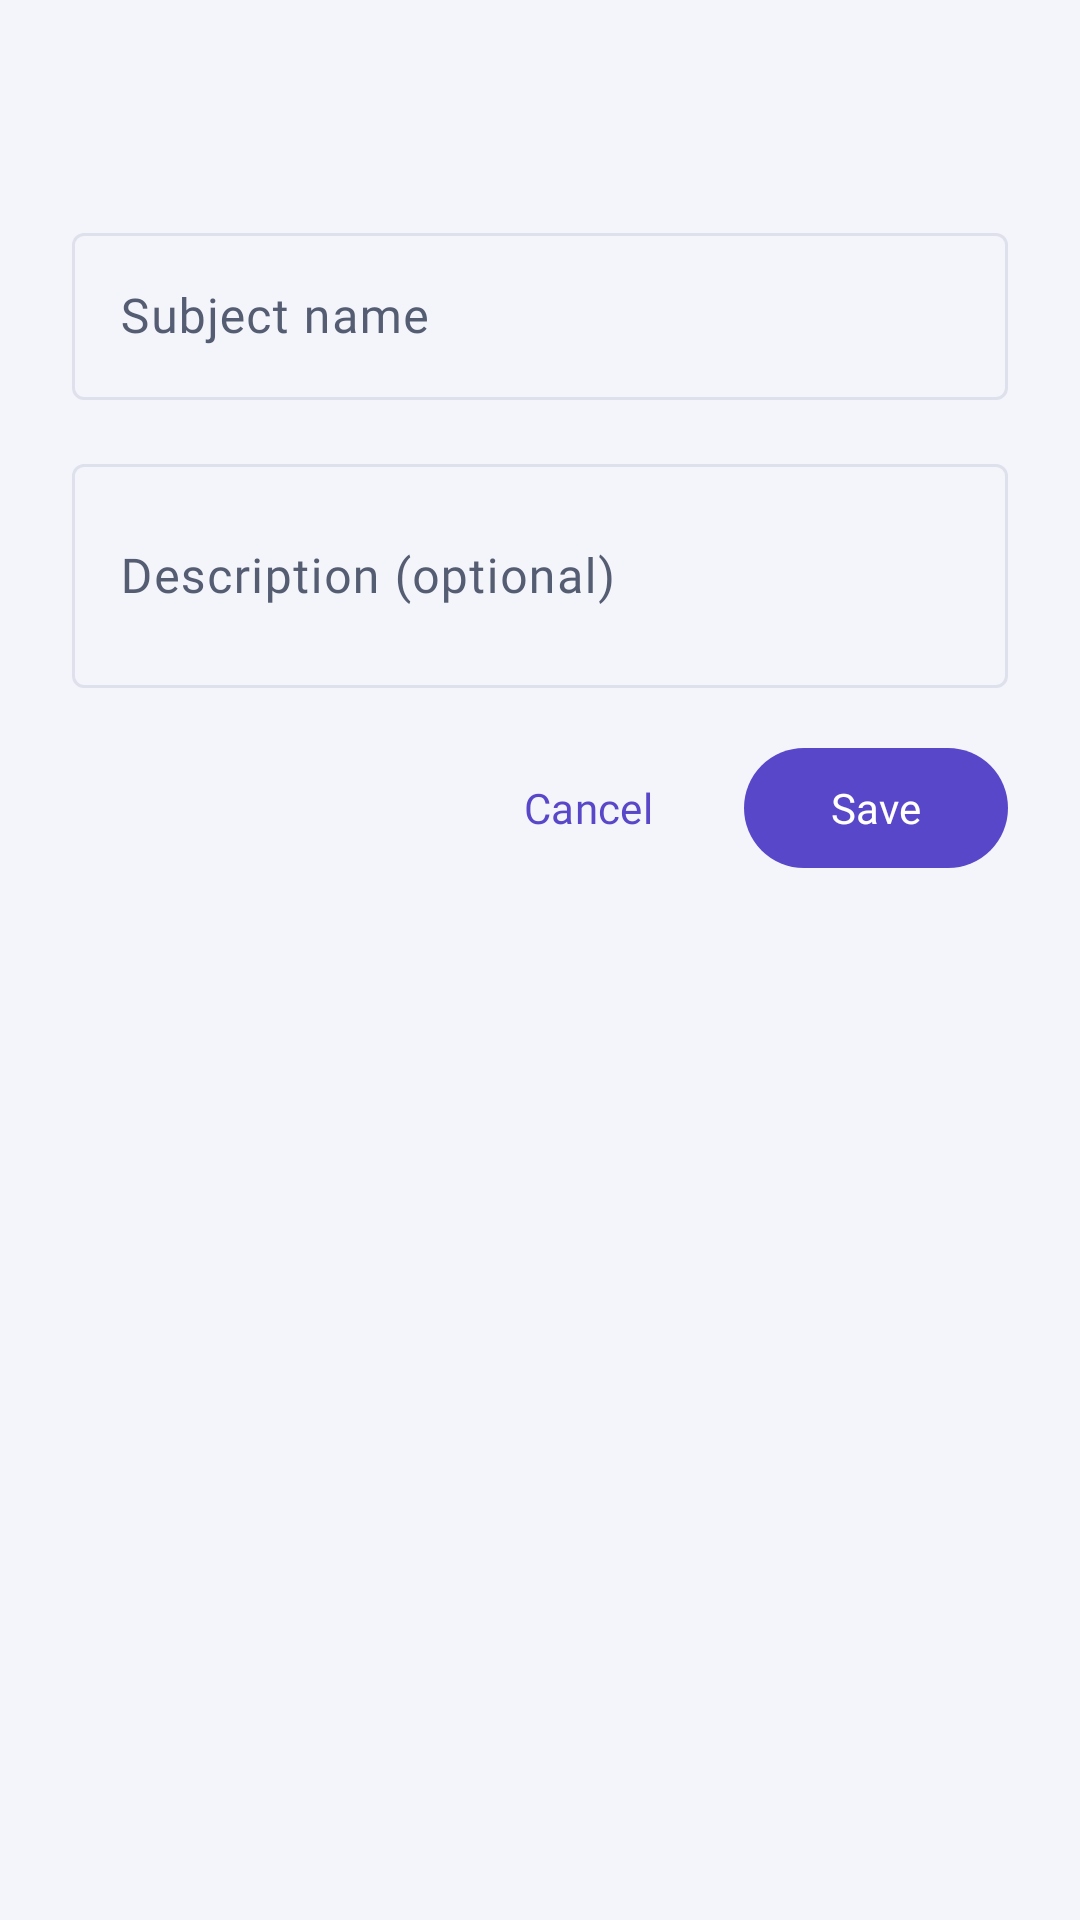

Android layout source for this screen:
<!-- AndroidManifest.xml: application theme Theme.StudyTrack -->
<!-- res/layout/dialog_add_edit_subject.xml -->
<?xml version="1.0" encoding="utf-8"?>
<ScrollView xmlns:android="http://schemas.android.com/apk/res/android"
    android:layout_width="match_parent"
    android:layout_height="wrap_content">

    <LinearLayout
        android:layout_width="match_parent"
        android:layout_height="wrap_content"
        android:orientation="vertical"
        android:padding="@dimen/spacing_lg">

        <TextView
            android:id="@+id/dialogTitle"
            android:layout_width="wrap_content"
            android:layout_height="wrap_content"
            android:textAppearance="?attr/textAppearanceHeadlineSmall" />

        <com.google.android.material.textfield.TextInputLayout
            android:id="@+id/nameLayout"
            style="@style/Widget.Material3.TextInputLayout.OutlinedBox"
            android:layout_width="match_parent"
            android:layout_height="wrap_content"
            android:layout_marginTop="@dimen/spacing_md"
            android:hint="@string/hint_subject_name">

            <com.google.android.material.textfield.TextInputEditText
                android:id="@+id/nameField"
                android:fontFamily="@font/studytrack_regular"
        android:layout_width="match_parent"
                android:layout_height="wrap_content"
                android:inputType="textCapSentences" />
        </com.google.android.material.textfield.TextInputLayout>

        <com.google.android.material.textfield.TextInputLayout
            android:id="@+id/descriptionLayout"
            style="@style/Widget.Material3.TextInputLayout.OutlinedBox"
            android:layout_width="match_parent"
            android:layout_height="wrap_content"
            android:layout_marginTop="@dimen/spacing_md"
            android:hint="@string/hint_subject_description">

            <com.google.android.material.textfield.TextInputEditText
                android:id="@+id/descriptionField"
                android:fontFamily="@font/studytrack_regular"
        android:layout_width="match_parent"
                android:layout_height="wrap_content"
                android:inputType="textMultiLine|textCapSentences"
                android:minLines="2" />
        </com.google.android.material.textfield.TextInputLayout>

        <TextView
            android:id="@+id/errorText"
            android:layout_width="match_parent"
            android:layout_height="wrap_content"
            android:layout_marginTop="@dimen/spacing_sm"
            android:textAppearance="?attr/textAppearanceBodySmall"
            android:textColor="@color/overdue_red"
            android:visibility="gone" />

        <LinearLayout
            android:layout_width="match_parent"
            android:layout_height="wrap_content"
            android:layout_marginTop="@dimen/spacing_md"
            android:gravity="center_vertical|end"
            android:orientation="horizontal">

            <ProgressBar
                android:id="@+id/saveProgress"
                android:layout_width="24dp"
                android:layout_height="24dp"
                android:layout_marginEnd="@dimen/spacing_sm"
                android:visibility="gone" />

            <com.google.android.material.button.MaterialButton
                android:id="@+id/cancelButton"
                style="@style/Widget.Material3.Button.TextButton"
                android:fontFamily="@font/studytrack_regular"
        android:layout_width="wrap_content"
                android:layout_height="wrap_content"
                android:text="@string/action_cancel" />

            <com.google.android.material.button.MaterialButton
                android:id="@+id/saveButton"
                android:fontFamily="@font/studytrack_regular"
        android:layout_width="wrap_content"
                android:layout_height="wrap_content"
                android:layout_marginStart="@dimen/spacing_sm"
                android:text="@string/action_save" />
        </LinearLayout>
    </LinearLayout>
</ScrollView>
<!-- resources referenced by this layout -->
<resources>
  <color name="overdue_red">#DC2626</color>
  <dimen name="spacing_lg">24dp</dimen>
  <dimen name="spacing_md">16dp</dimen>
  <dimen name="spacing_sm">8dp</dimen>
  <string name="action_cancel">Cancel</string>
  <string name="action_save">Save</string>
  <string name="hint_subject_description">Description (optional)</string>
  <string name="hint_subject_name">Subject name</string>
  <style name="Theme.StudyTrack" parent="Theme.Material3.DayNight.NoActionBar">
          
          <item name="colorPrimary">@color/brand_primary</item>
          <item name="colorOnPrimary">@color/brand_on_primary</item>
          <item name="colorPrimaryContainer">@color/brand_container</item>
          <item name="colorOnPrimaryContainer">@color/brand_on_container</item>
          <item name="colorSecondary">@color/brand_secondary</item>
          <item name="colorOnSecondary">@color/white</item>
          <item name="colorSecondaryContainer">@color/brand_container</item>
          <item name="colorOnSecondaryContainer">@color/brand_on_container</item>
          <item name="colorTertiary">@color/brand_secondary</item>
          <item name="colorTertiaryContainer">@color/brand_container</item>
          <item name="colorOnTertiaryContainer">@color/brand_on_container</item>
  
          
          <item name="android:colorBackground">@color/background</item>
          <item name="colorOnBackground">@color/text_primary</item>
          <item name="colorSurface">@color/surface_card</item>
          <item name="colorOnSurface">@color/text_primary</item>
          <item name="colorSurfaceVariant">@color/surface_sunken</item>
          <item name="colorOnSurfaceVariant">@color/text_secondary</item>
          <item name="colorOutline">@color/divider</item>
          <item name="colorOutlineVariant">@color/divider</item>
  
          
          <item name="colorError">@color/overdue_red</item>
          <item name="colorOnError">@color/white</item>
          <item name="colorErrorContainer">@color/priority_high_container</item>
          <item name="colorOnErrorContainer">@color/priority_high</item>
  
          
          <item name="android:windowBackground">@color/background</item>
          <item name="android:statusBarColor">@color/background</item>
          <item name="android:navigationBarColor">@color/surface_nav</item>
          <item name="android:windowLightStatusBar">true</item>
          <item name="android:windowLightNavigationBar">true</item>
  
          
          <item name="bottomNavigationStyle">@style/Widget.StudyTrack.BottomNav</item>
      </style>
  <color name="brand_primary">#5947C9</color>
  <color name="brand_on_primary">#FFFFFF</color>
  <color name="brand_container">#EEEBFA</color>
  <color name="brand_on_container">#403095</color>
  <color name="brand_secondary">#6555C8</color>
  <color name="white">#FFFFFF</color>
  <color name="background">#F4F5FA</color>
  <color name="text_primary">#171A2C</color>
  <color name="surface_card">#FFFFFF</color>
  <color name="surface_sunken">#EDEFF7</color>
  <color name="text_secondary">#555D73</color>
  <color name="divider">#DEE1EC</color>
  <color name="priority_high_container">#FFE4E6</color>
  <color name="priority_high">#E11D48</color>
  <color name="surface_nav">#FFFFFF</color>
  <style name="Widget.StudyTrack.BottomNav" parent="Widget.Material3.BottomNavigationView">
          <item name="android:background">@color/surface_nav</item>
          <item name="itemIconTint">@color/nav_item_tint</item>
          <item name="itemTextColor">@color/nav_item_tint</item>
          <item name="itemActiveIndicatorStyle">@style/Widget.StudyTrack.BottomNav.Indicator</item>
          <item name="labelVisibilityMode">labeled</item>
      </style>
  <style name="Widget.StudyTrack.BottomNav.Indicator">
          <item name="android:color">@color/brand_container</item>
      </style>
</resources>
